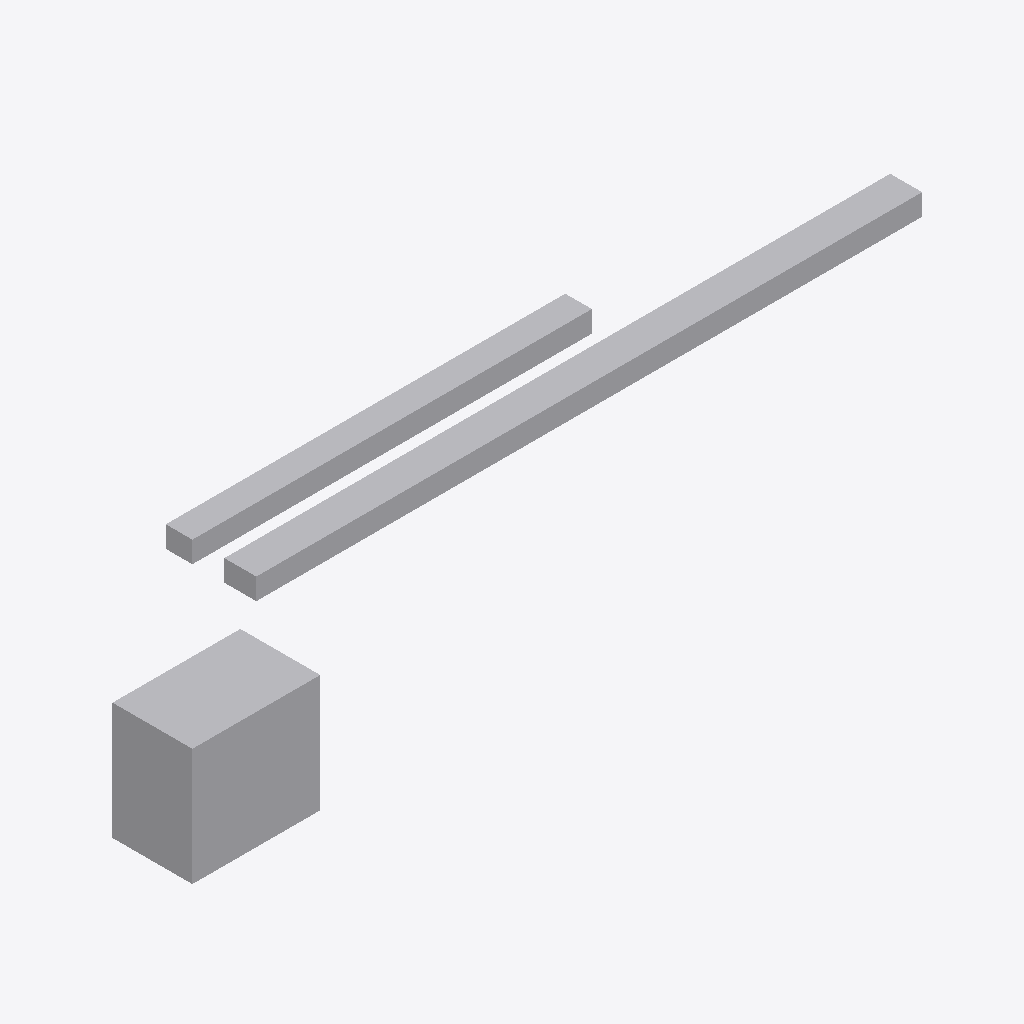
Isometric view of an IFC building model (IFC-SPF (STEP), schema IFC4, length unit millimetre), seen from the south-west, elements coloured by IFC class: 4 other elements (light grey).
Extent 14.9 m × 2.9 m × 3.2 m (x, y, z). Storeys (1): L02 at 4.50 m. Elements (4): 3 IfcDuctSegment, 1 IfcUnitaryEquipment.

HEADER;
FILE_DESCRIPTION(('ViewDefinition [ReferenceView_V1.2]'),'2;1');
FILE_NAME('mep_v1.ifc','2026-10-06T14:00:00',('BIMGuard sample generator'),('BIMGuard'),'BIMGuard sample generator','BIMGuard','');
FILE_SCHEMA(('IFC4'));
ENDSEC;
DATA;
#13=IFCPROJECT('2LOgurDfbMPx_mbp_TKdTf',$,'Factory Expansion - Building A',$,$,$,$,(#6),#12);
#15=IFCSITE('1NvInG3s9S18AGTyJxAK0A',$,'Site',$,$,#14,$,$,.ELEMENT.,$,$,$,$,$);
#17=IFCBUILDING('1Xw5f8wKjHdvjGhh$7VD0D',$,'Building A',$,$,#16,$,$,.ELEMENT.,$,$,$);
#21=IFCBUILDINGSTOREY('1tRbXF601Jz8QL53Hd2v9e',$,'L02',$,$,#20,$,'Level 02',.ELEMENT.,4500.0);
#66=IFCUNITARYEQUIPMENT('042nxhRhnJwwtxwWLPCp8P',$,'Air handling unit AHU-301',$,$,#59,#65,'AHU-301',.AIRHANDLER.);
#89=IFCDUCTSEGMENT('0MjJw4MFPGBenVajhvxtKE',$,'Supply duct DUCT-301-A',$,$,#82,#88,'DUCT-301-A',.RIGIDSEGMENT.);
#131=IFCDUCTSEGMENT('0Vga3ynfDL7fqzZcbZGrtj',$,'Return duct DUCT-301-C',$,$,#124,#130,'DUCT-301-C',.RIGIDSEGMENT.);
#110=IFCDUCTSEGMENT('0RrOjfGkTRgOyjTAwaolBZ',$,'Supply duct DUCT-301-B',$,$,#103,#109,'DUCT-301-B',.RIGIDSEGMENT.);
ENDSEC;
